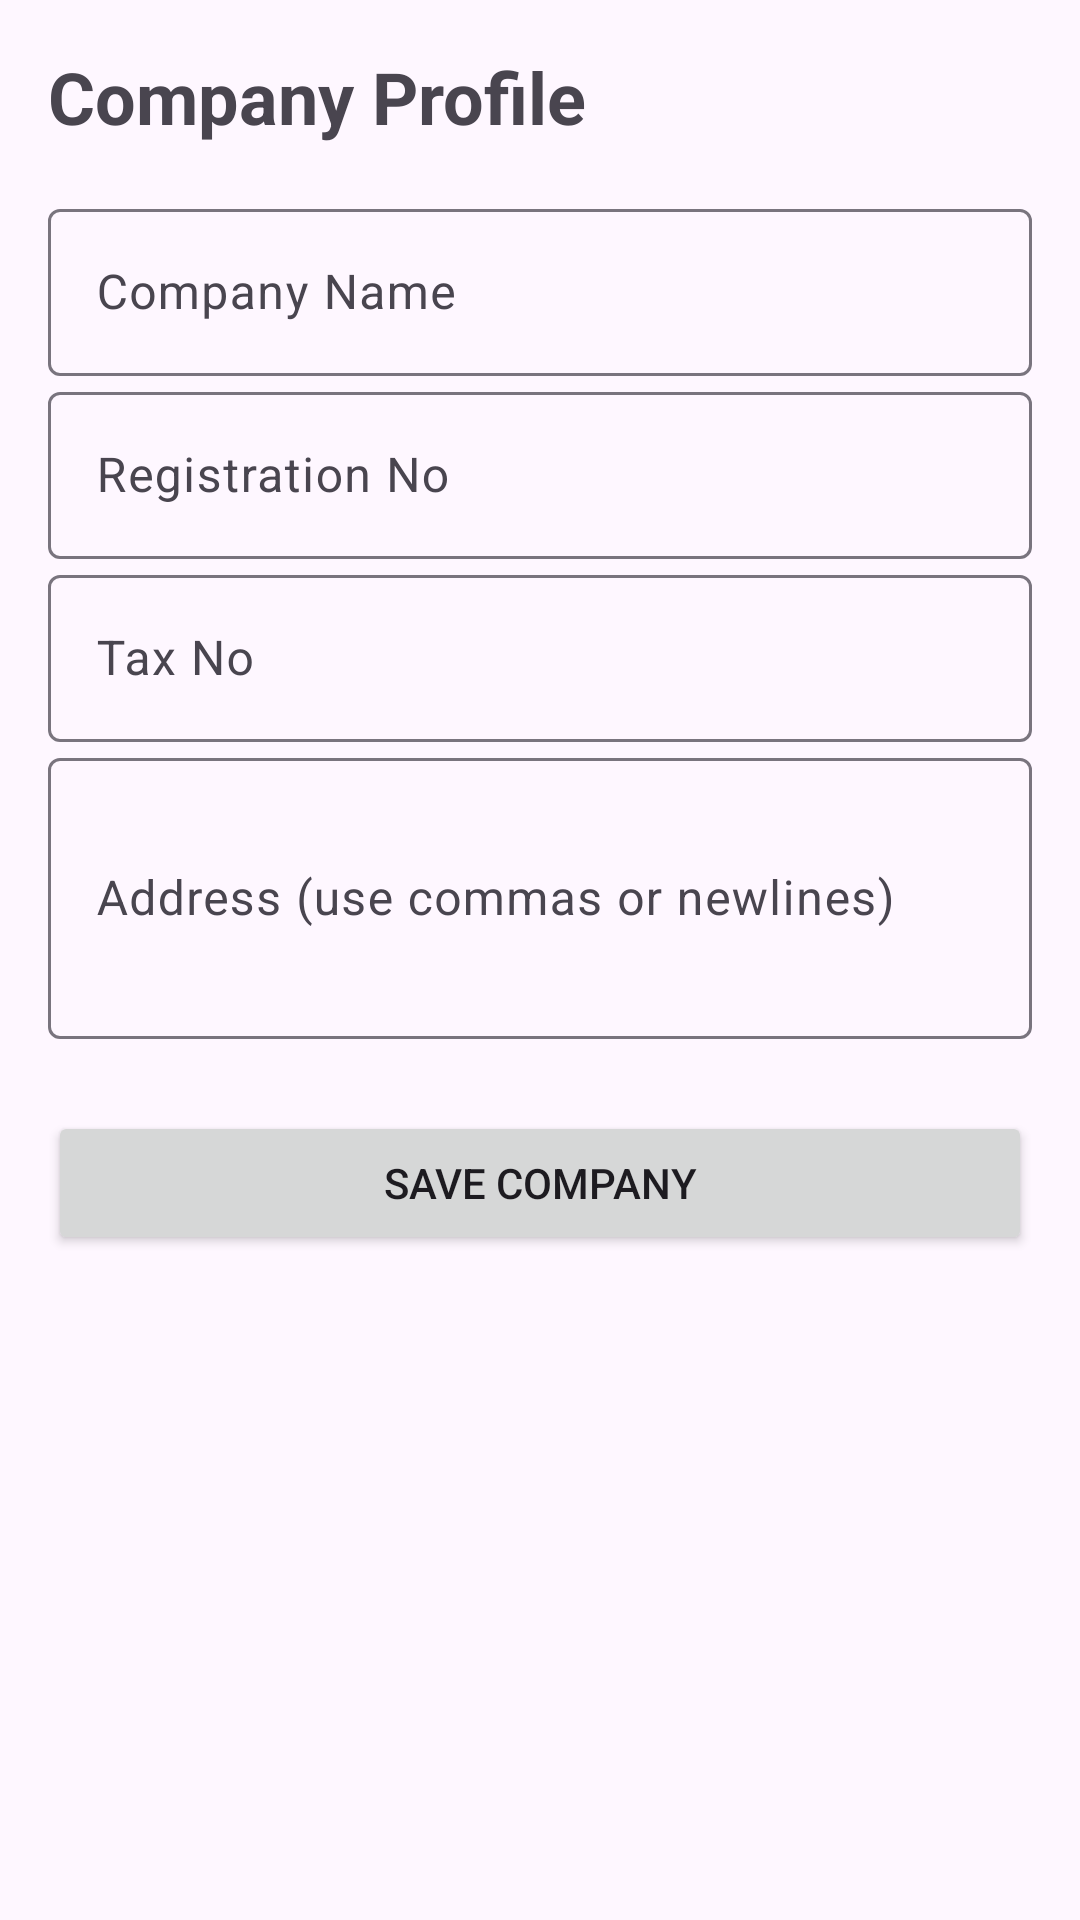

Layout XML and referenced resources for this Android screen:
<!-- AndroidManifest.xml: application theme Theme.QuoteCreate -->
<!-- res/layout/activity_company_profile.xml -->
<?xml version="1.0" encoding="utf-8"?>
<LinearLayout xmlns:android="http://schemas.android.com/apk/res/android"
    xmlns:app="http://schemas.android.com/apk/res-auto"
    android:layout_width="match_parent"
    android:layout_height="match_parent"
    android:orientation="vertical"
    android:padding="16dp">

    <TextView
        android:layout_width="wrap_content"
        android:layout_height="wrap_content"
        android:text="Company Profile"
        android:textSize="24sp"
        android:textStyle="bold" />

    <com.google.android.material.textfield.TextInputLayout
        android:layout_width="match_parent"
        android:layout_height="wrap_content"
        android:layout_marginTop="16dp">

        <com.google.android.material.textfield.TextInputEditText
            android:id="@+id/etCompanyName"
            android:layout_width="match_parent"
            android:layout_height="wrap_content"
            android:hint="Company Name" />
    </com.google.android.material.textfield.TextInputLayout>

    <com.google.android.material.textfield.TextInputLayout
        android:layout_width="match_parent"
        android:layout_height="wrap_content">

        <com.google.android.material.textfield.TextInputEditText
            android:id="@+id/etRegistrationNo"
            android:layout_width="match_parent"
            android:layout_height="wrap_content"
            android:hint="Registration No" />
    </com.google.android.material.textfield.TextInputLayout>

    <com.google.android.material.textfield.TextInputLayout
        android:layout_width="match_parent"
        android:layout_height="wrap_content">

        <com.google.android.material.textfield.TextInputEditText
            android:id="@+id/etTaxNo"
            android:layout_width="match_parent"
            android:layout_height="wrap_content"
            android:hint="Tax No" />
    </com.google.android.material.textfield.TextInputLayout>

    <com.google.android.material.textfield.TextInputLayout
        android:layout_width="match_parent"
        android:layout_height="wrap_content">

        <com.google.android.material.textfield.TextInputEditText
            android:id="@+id/etAddress"
            android:layout_width="match_parent"
            android:layout_height="wrap_content"
            android:hint="Address (use commas or newlines)"
            android:lines="3" />
    </com.google.android.material.textfield.TextInputLayout>

    <Button
        android:id="@+id/btnSaveCompany"
        android:layout_width="match_parent"
        android:layout_height="wrap_content"
        android:layout_marginTop="24dp"
        android:text="Save Company" />
</LinearLayout>
<!-- resources referenced by this layout -->
<resources>
  <style name="Theme.QuoteCreate" parent="Base.Theme.QuoteCreate" />
  <style name="Base.Theme.QuoteCreate" parent="Theme.Material3.DayNight.NoActionBar">
          
          
      </style>
</resources>
